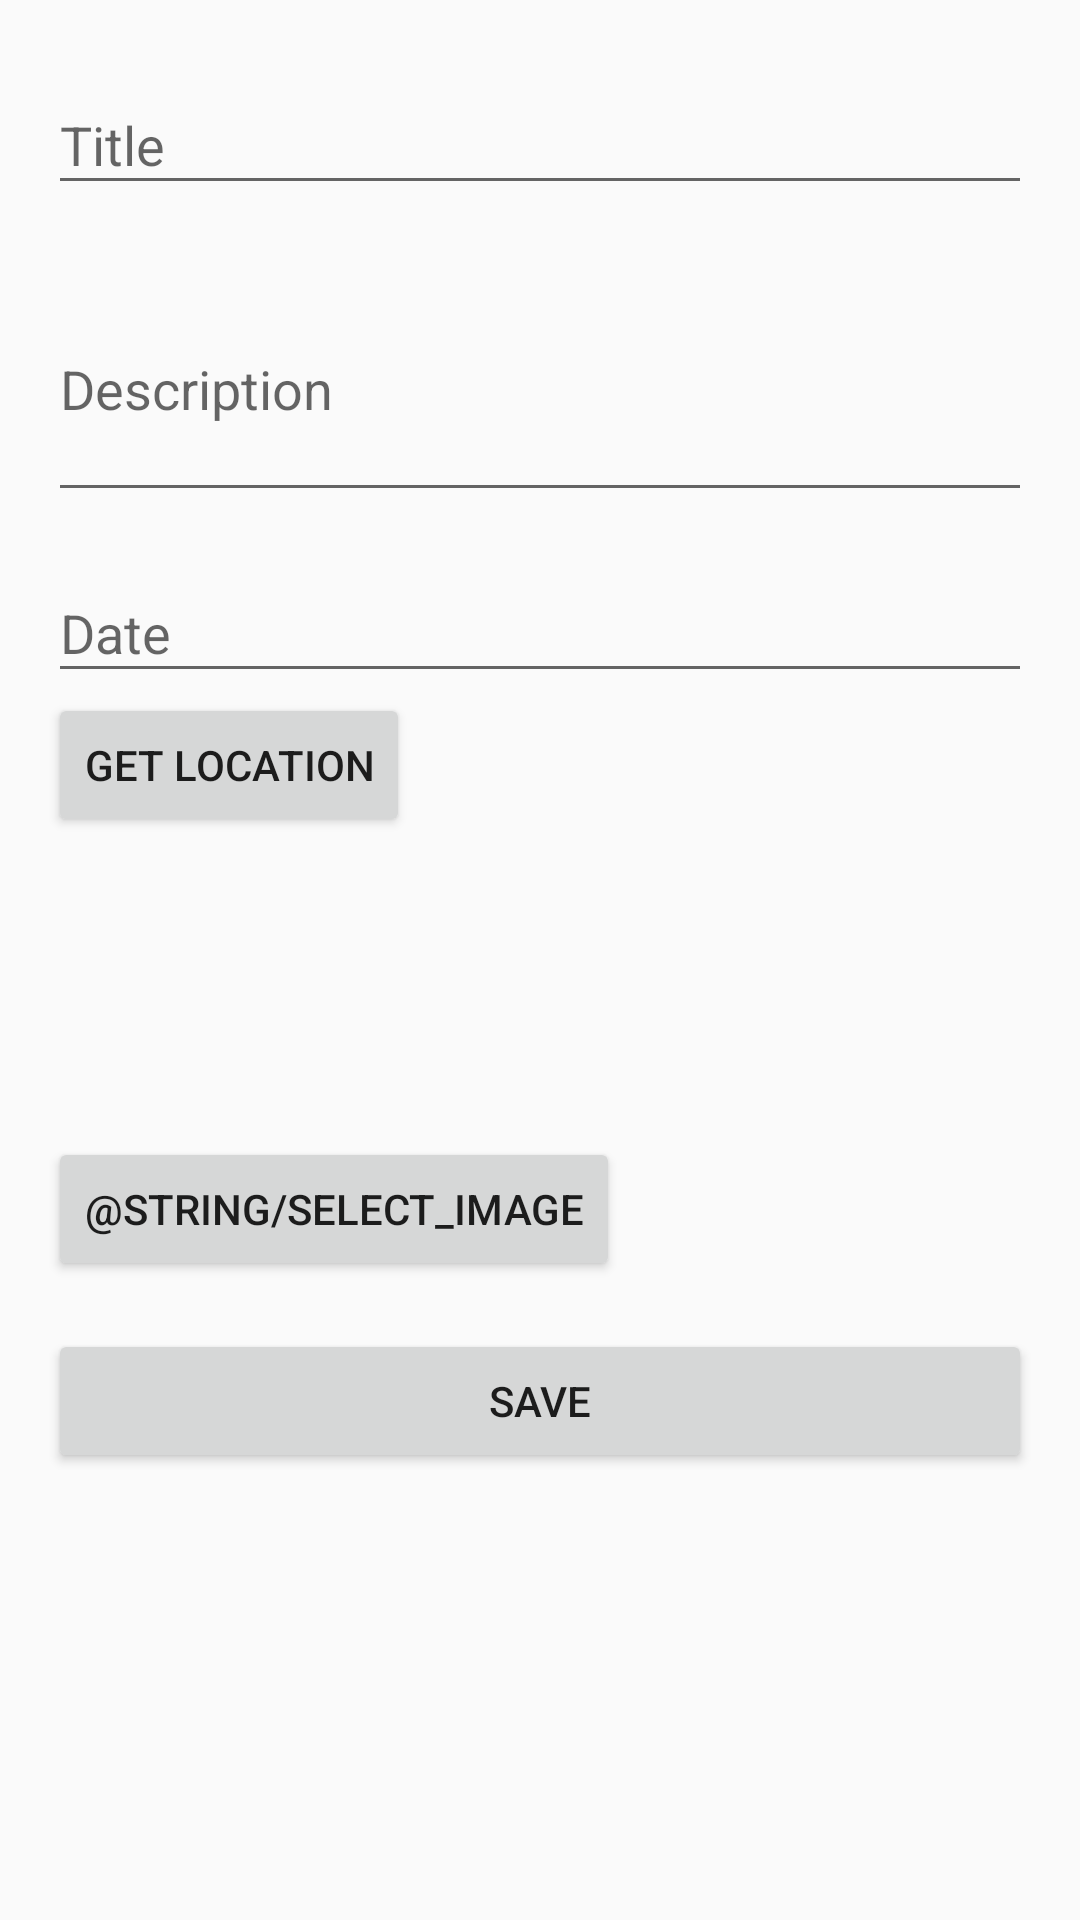

Produce the Android XML layout that renders to this screen, including the resource entries it uses.
<!-- AndroidManifest.xml: application theme Theme.AppCompat.DayNight.NoActionBar -->
<!-- res/layout/activity_add_edit.xml -->
<?xml version="1.0" encoding="utf-8"?>
<LinearLayout xmlns:android="http://schemas.android.com/apk/res/android"
    android:layout_width="match_parent"
    android:layout_height="match_parent"
    android:orientation="vertical"
    android:padding="16dp">

    <com.google.android.material.textfield.TextInputLayout
        android:layout_width="match_parent"
        android:layout_height="wrap_content"
        android:hint="@string/title">

        <com.google.android.material.textfield.TextInputEditText
            android:id="@+id/etTitle"
            android:layout_width="match_parent"
            android:layout_height="wrap_content"/>
    </com.google.android.material.textfield.TextInputLayout>

    <com.google.android.material.textfield.TextInputLayout
        android:layout_width="match_parent"
        android:layout_height="wrap_content"
        android:hint="@string/description"
        android:layout_marginTop="8dp">

        <com.google.android.material.textfield.TextInputEditText
            android:id="@+id/etDescription"
            android:layout_width="match_parent"
            android:layout_height="wrap_content"
            android:minLines="3"/>
    </com.google.android.material.textfield.TextInputLayout>

    <com.google.android.material.textfield.TextInputLayout
        android:layout_width="match_parent"
        android:layout_height="wrap_content"
        android:hint="@string/date"
        android:layout_marginTop="8dp">

        <com.google.android.material.textfield.TextInputEditText
            android:id="@+id/etDate"
            android:layout_width="match_parent"
            android:layout_height="wrap_content"
            android:inputType="date"/>
    </com.google.android.material.textfield.TextInputLayout>

    <Button
        android:id="@+id/btnGetLocation"
        android:layout_width="wrap_content"
        android:layout_height="wrap_content"
        android:text="Get Location" />

    <ImageView
        android:id="@+id/imagePreview"
        android:layout_width="100dp"
        android:layout_height="100dp"
        android:scaleType="centerCrop"
        android:src="@drawable/ic_placeholder" />

    <Button
        android:id="@+id/btnSelectImage"
        android:layout_width="wrap_content"
        android:layout_height="wrap_content"
        android:text="@string/select_image" />

    <Button
        android:id="@+id/btnSave"
        android:layout_width="match_parent"
        android:layout_height="wrap_content"
        android:text="@string/save"
        android:layout_marginTop="16dp"/>

</LinearLayout>
<!-- resources referenced by this layout -->
<resources>
  <string name="date">Date</string>
  <string name="description">Description</string>
  <string name="save">Save</string>
  <string name="select_image">Select image</string>
  <string name="title">Title</string>
</resources>
